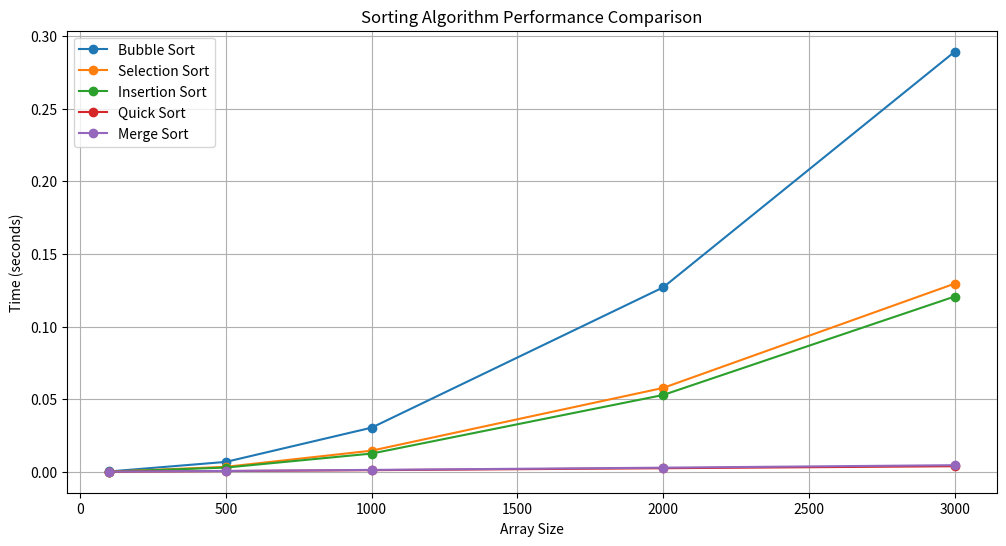

Write the Python code that produced this figure.
import random
import time
import matplotlib.pyplot as plt
from typing import List

def bubble_sort(arr: List[int]) -> List[int]:
    n = len(arr)
    arr = arr.copy()
    for i in range(n):
        for j in range(0, n-i-1):
            if arr[j] > arr[j+1]:
                arr[j], arr[j+1] = arr[j+1], arr[j]
    return arr


def selection_sort(arr: List[int]) -> List[int]:
    n = len(arr)
    arr = arr.copy()
    for i in range(n):
        min_idx = i
        for j in range(i+1, n):
            if arr[j] < arr[min_idx]:
                min_idx = j
        arr[i], arr[min_idx] = arr[min_idx], arr[i]
    return arr
    

def insertion_sort(arr: List[int]) -> List[int]:
    arr = arr.copy()
    for i in range(1, len(arr)):
        key = arr[i]
        j = i-1
        while j >= 0 and key < arr[j]:
            arr[j+1] = arr[j]
            j -= 1
        arr[j+1] = key
    return arr
    

def quick_sort(arr: List[int]) -> List[int]:
    arr = arr.copy()
    if len(arr) <= 1:
        return arr
    else:
        pivot = arr[0]
        less = [x for x in arr[1:] if x <= pivot]
        greater = [x for x in arr[1:] if x > pivot]
        return quick_sort(less) + [pivot] + quick_sort(greater)
        

def merge_sort(arr: List[int]) -> List[int]:
    arr = arr.copy()
    if len(arr) <= 1:
        return arr
    mid = len(arr) // 2
    left = arr[:mid]
    right = arr[mid:]
    left = merge_sort(left)
    right = merge_sort(right)
    return merge(left, right)
    

def merge(left: List[int], right: List[int]) -> List[int]:
    result = []
    i = j = 0
    while i < len(left) and j < len(right):
        if left[i] <= right[j]:
            result.append(left[i])
            i += 1
        else:
            result.append(right[j])
            j += 1
    result.extend(left[i:])
    result.extend(right[j:])
    return result



def analyze_sorting_algorithms(sizes: List[int], trials: int = 3):
    algorithms = {
        'Bubble Sort': bubble_sort,
        'Selection Sort': selection_sort,
        'Insertion Sort': insertion_sort,
        'Quick Sort': quick_sort,
        'Merge Sort': merge_sort
    }
    
    results = {name: [] for name in algorithms.keys()}

    for size in sizes:
        print(f"\nTesting with array size: {size}")
        
        for algo_name, algo_func in algorithms.items():
            total_time = 0
            
            for _ in range(trials):
                # Generate random array
                arr = [random.randint(1, 1000) for _ in range(size)]
                
                # Measure sorting time
                start_time = time.time()
                sorted_arr = algo_func(arr)
                end_time = time.time()
                
                total_time += (end_time - start_time)
                
            avg_time = total_time / trials
            results[algo_name].append(avg_time)
            print(f"{algo_name}: {avg_time:.6f} seconds")
    return results


def plot_results(sizes: List[int], results: dict):
    plt.figure(figsize=(12, 6))
    
    for algo_name, times in results.items():
        plt.plot(sizes, times, marker='o', label=algo_name)
    
    plt.xlabel('Array Size')
    plt.ylabel('Time (seconds)')
    plt.title('Sorting Algorithm Performance Comparison')
    plt.legend()
    plt.grid(True)
    plt.show()


def main():
    # Test dengan berbagai ukuran array
    sizes = [100, 500, 1000, 2000, 3000]
    results = analyze_sorting_algorithms(sizes)
    plot_results(sizes, results)



if __name__ == "__main__": 
    main()
